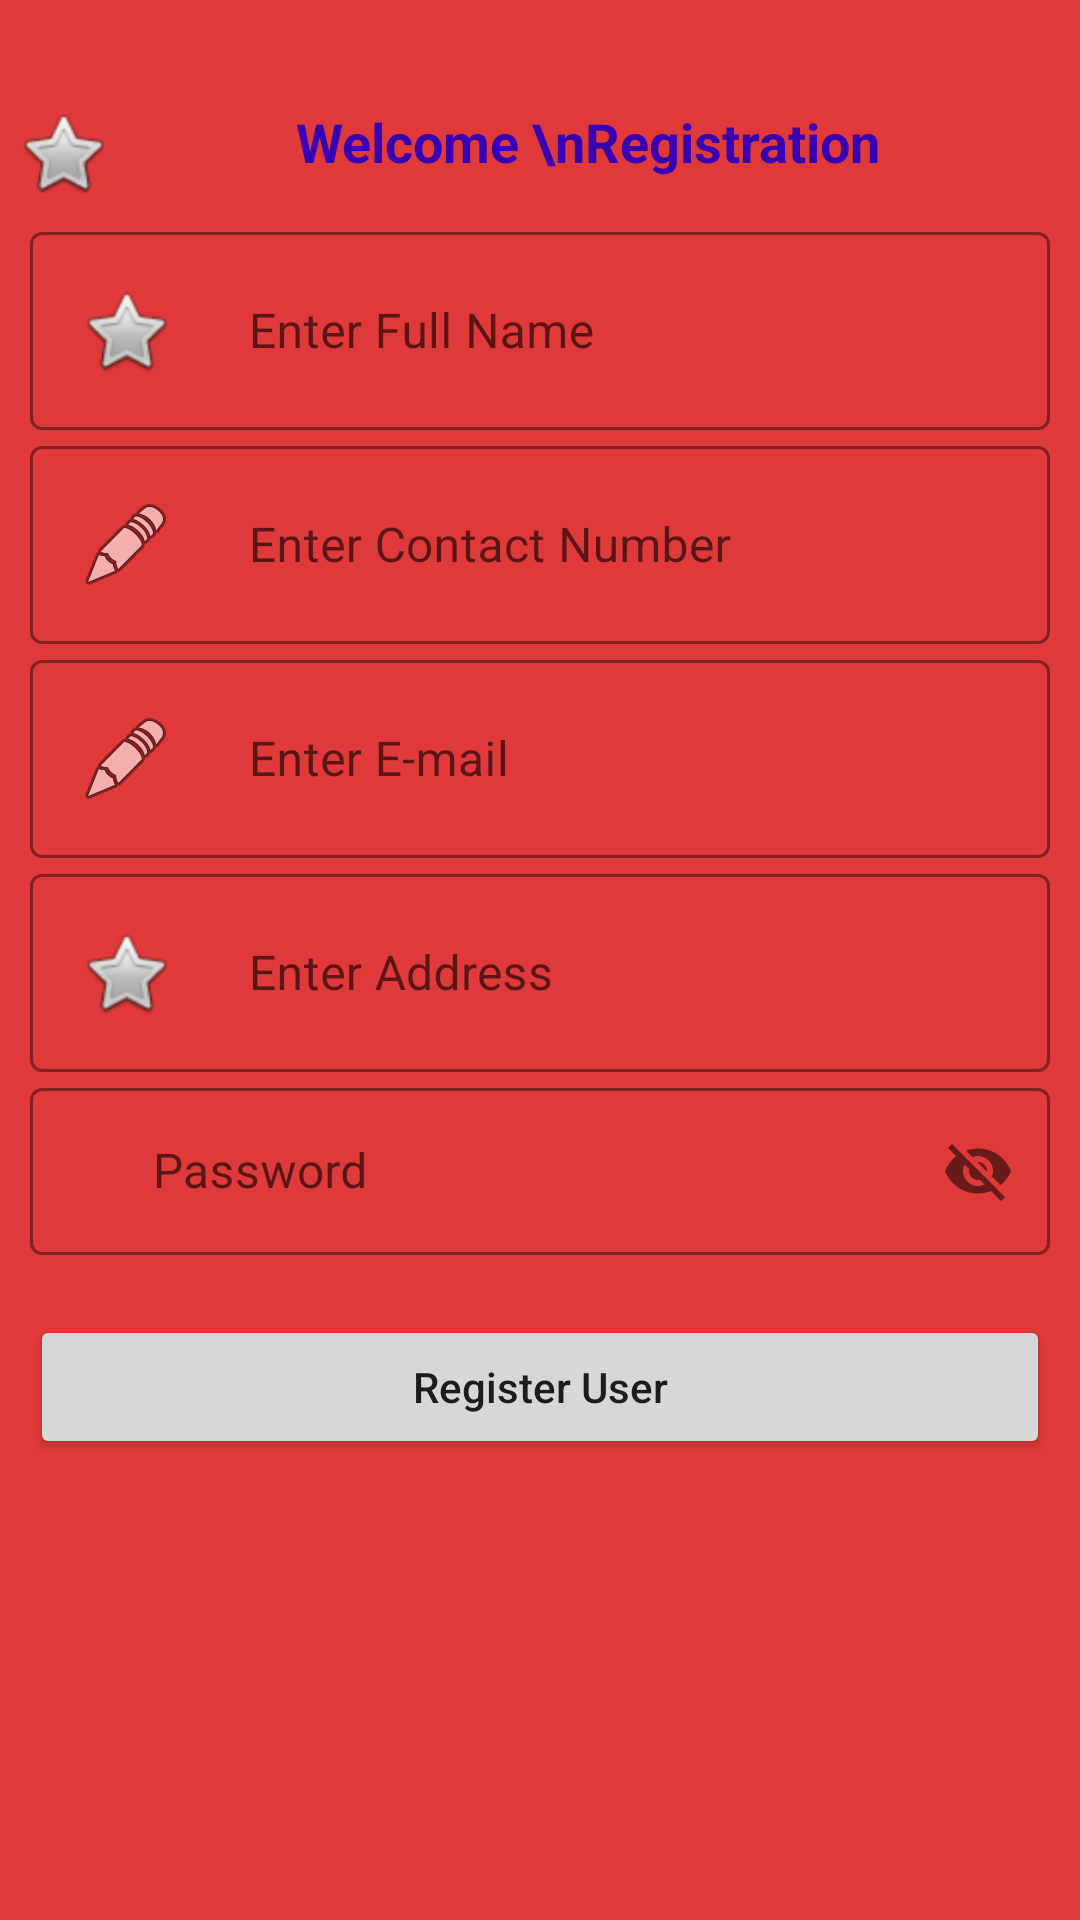

Layout XML and referenced resources for this Android screen:
<!-- AndroidManifest.xml: application theme Theme.FabRed -->
<!-- res/layout/activity_registration2.xml -->
<?xml version="1.0" encoding="utf-8"?>
<ScrollView xmlns:android="http://schemas.android.com/apk/res/android"
    xmlns:tools="http://schemas.android.com/tools"
    android:layout_width="match_parent"
    android:layout_height="match_parent"
    xmlns:app="http://schemas.android.com/apk/res-auto"
    tools:context=".MainActivity"
    android:orientation="vertical"
    android:background="#E1DC1F1F"
    >
    <LinearLayout
        android:layout_width="match_parent"
        android:layout_height="match_parent"
        android:orientation="vertical"
        >
        <RelativeLayout
            android:layout_width="match_parent"
            android:layout_height="match_parent">


            
            <TextView
                android:id="@+id/idTVHeader"
                android:layout_width="match_parent"
                android:layout_height="wrap_content"
                android:layout_marginTop="30dp"
                android:gravity="center_horizontal"
                android:padding="5dp"
                android:text="Welcome \nRegistration"
                android:textAlignment="center"
                android:textColor="@color/purple_700"
                android:textSize="18sp"
                android:textStyle="bold"
                android:drawableLeft="@android:drawable/btn_star"
                />

            

            <com.google.android.material.textfield.TextInputLayout
                android:layout_below="@id/idTVHeader"
                android:id="@+id/t3"
                android:layout_width="match_parent"

                android:layout_height="wrap_content"
                app:boxStrokeColor="#4A000000"
                app:hintTextColor="@color/black"

                android:background="#00000000"
                style="@style/Widget.MaterialComponents.TextInputLayout.OutlinedBox"

                >
                <EditText
                    android:id="@+id/name"
                    android:layout_width="match_parent"
                    android:layout_height="wrap_content"

                    android:layout_marginStart="10dp"
                    android:layout_marginTop="50dp"
                    android:layout_marginEnd="10dp"
                    android:hint="      Enter Full Name"
                    android:inputType="textEmailAddress"
                    android:drawableLeft="@android:drawable/btn_star"/>
            </com.google.android.material.textfield.TextInputLayout>

            

            <com.google.android.material.textfield.TextInputLayout
                android:id="@+id/t4"
                android:layout_width="match_parent"
                android:layout_below="@id/t3"
                android:layout_height="wrap_content"
                app:boxStrokeColor="#4A000000"
                app:hintTextColor="@color/black"

                android:background="#00000000"
                style="@style/Widget.MaterialComponents.TextInputLayout.OutlinedBox"

                >
                <EditText
                    android:id="@+id/phone"
                    android:layout_width="match_parent"
                    android:layout_height="wrap_content"

                    android:layout_marginStart="10dp"
                    android:layout_marginTop="20dp"
                    android:layout_marginEnd="10dp"
                    android:hint="      Enter Contact Number"
                    android:inputType="date"

                    android:drawableLeft="@android:drawable/ic_menu_edit"/>

            </com.google.android.material.textfield.TextInputLayout>

            <com.google.android.material.textfield.TextInputLayout
                android:id="@+id/t5"
                android:layout_width="match_parent"
                android:layout_below="@id/t4"
                android:layout_height="wrap_content"
                app:boxStrokeColor="#4A000000"
                app:hintTextColor="@color/black"

                android:background="#00000000"
                style="@style/Widget.MaterialComponents.TextInputLayout.OutlinedBox"

                >
                <EditText
                    android:id="@+id/email"
                    android:layout_width="match_parent"
                    android:layout_height="wrap_content"
                    android:layout_below="@id/phone"
                    android:layout_marginStart="10dp"
                    android:layout_marginTop="20dp"
                    android:layout_marginEnd="10dp"
                    android:hint="      Enter E-mail"

                    android:drawableLeft="@android:drawable/ic_menu_edit"/>
            </com.google.android.material.textfield.TextInputLayout>

            <com.google.android.material.textfield.TextInputLayout
                android:layout_below="@id/t5"
                android:id="@+id/t6"
                android:layout_width="match_parent"

                android:layout_height="wrap_content"
                app:boxStrokeColor="#4A000000"
                app:hintTextColor="@color/black"

                android:background="#00000000"
                style="@style/Widget.MaterialComponents.TextInputLayout.OutlinedBox"

                >
                <EditText
                    android:id="@+id/address"
                    android:layout_width="match_parent"
                    android:layout_height="wrap_content"

                    android:layout_marginStart="10dp"
                    android:layout_marginTop="50dp"
                    android:layout_marginEnd="10dp"
                    android:hint="      Enter Address"
                    android:inputType="textEmailAddress"
                    android:drawableLeft="@android:drawable/btn_star"/>
            </com.google.android.material.textfield.TextInputLayout>

            
            <com.google.android.material.textfield.TextInputLayout
                android:id="@+id/t1"
                android:layout_width="match_parent"
                android:layout_below="@id/t6"
                android:layout_height="wrap_content"
                app:passwordToggleEnabled="true"
                android:background="#00000000"
                app:boxStrokeColor="#4A000000"
                app:hintTextColor="@color/black"
                style="@style/Widget.MaterialComponents.TextInputLayout.OutlinedBox"

                >



                <EditText
                    android:id="@+id/Password"
                    android:layout_width="match_parent"

                    android:layout_height="wrap_content"

                    android:layout_marginStart="10dp"
                    android:layout_marginTop="20dp"
                    android:layout_marginEnd="10dp"
                    android:hint="      Password"
                    android:inputType="text"
                    />
            </com.google.android.material.textfield.TextInputLayout>




            


            
            <Button
                android:id="@+id/idBtnRegister"
                android:layout_width="match_parent"
                android:layout_height="wrap_content"
                android:layout_below="@id/t1"
                android:layout_marginStart="10dp"
                android:layout_marginTop="20dp"
                android:layout_marginEnd="10dp"
                android:text="Register User"
                android:textAllCaps="false"

                />

            <ProgressBar
                android:id="@+id/respros"
                android:layout_width="match_parent"
                android:layout_height="wrap_content"
                android:visibility="invisible"
                />
        </RelativeLayout>
    </LinearLayout>
</ScrollView>
<!-- resources referenced by this layout -->
<resources>
  <style name="Theme.FabRed" parent="Theme.MaterialComponents.DayNight.NoActionBar">
          
          <item name="colorPrimary">@color/purple_500</item>
          <item name="colorPrimaryVariant">@color/purple_700</item>
          <item name="colorOnPrimary">@color/white</item>
          
          <item name="colorSecondary">@color/teal_200</item>
          <item name="colorSecondaryVariant">@color/teal_700</item>
          <item name="colorOnSecondary">@color/black</item>
          
          <item name="android:statusBarColor">?attr/colorPrimaryVariant</item>
          
      </style>
  <!-- not gathered from this repository: default colours our renderer supplied (Android Studio template values) -->
  <color name="purple_500">#FF6200EE</color>
  <color name="purple_700">#FF3700B3</color>
  <color name="teal_200">#FF03DAC5</color>
  <color name="teal_700">#FF018786</color>
  <color name="black">#FF000000</color>
  <color name="white">#FFFFFFFF</color>
</resources>
